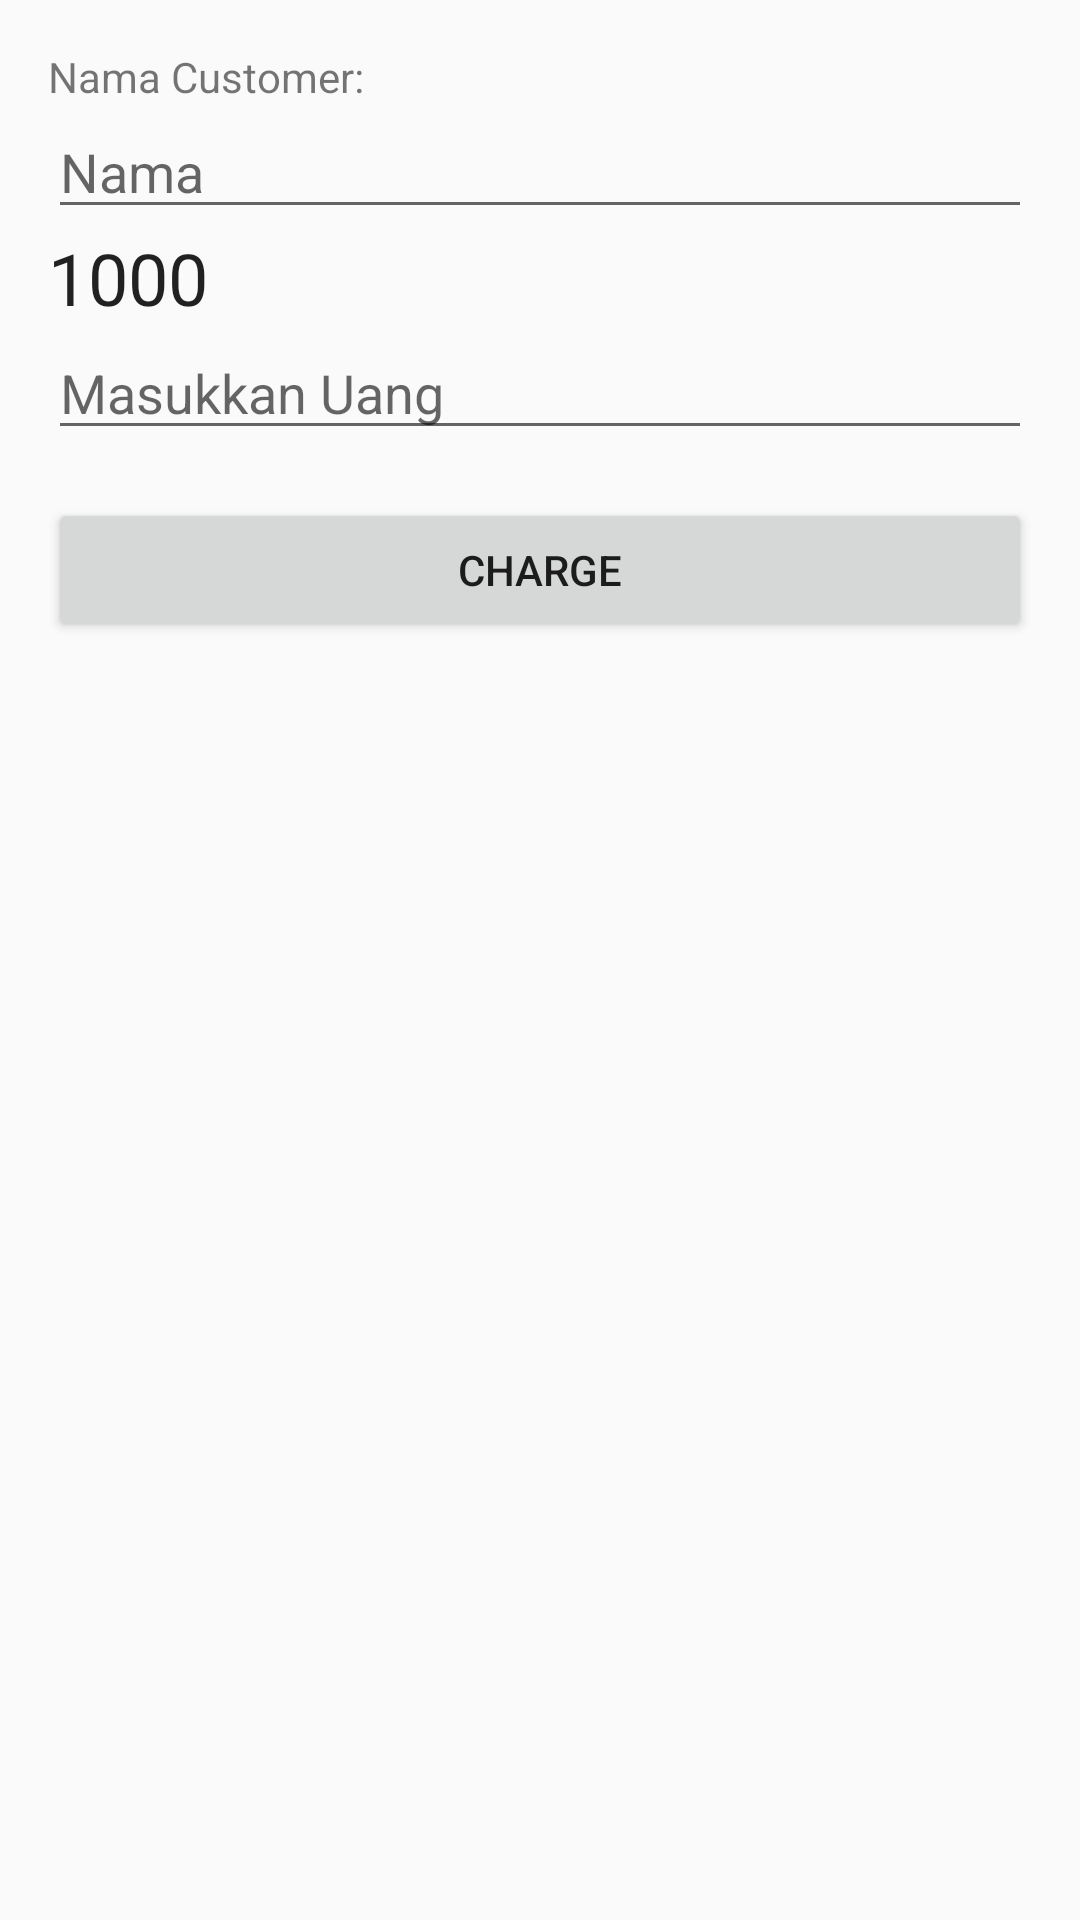

Layout XML and referenced resources for this Android screen:
<!-- AndroidManifest.xml: application theme AppTheme -->
<!-- res/layout/activity_cash.xml -->
<?xml version="1.0" encoding="utf-8"?>
<LinearLayout xmlns:android="http://schemas.android.com/apk/res/android"
    xmlns:app="http://schemas.android.com/apk/res-auto"
    xmlns:tools="http://schemas.android.com/tools"
    android:layout_width="match_parent"
    android:layout_height="match_parent"
    android:padding="16dp"
    android:orientation="vertical"
    tools:context="com.example.android.postest.CashActivity">

    <TextView
        android:id="@+id/tvNamaCustomer"
        android:layout_width="match_parent"
        android:layout_height="wrap_content"
        android:text="Nama Customer:"/>

    <EditText
        android:id="@+id/etNamaCustomer"
        android:layout_width="match_parent"
        android:layout_height="wrap_content"
        android:hint="Nama"/>

    <TextView
        android:id="@+id/txtTotalHarga"
        android:layout_width="match_parent"
        android:layout_height="wrap_content"
        android:text="1000"
        android:textAppearance="@style/Base.TextAppearance.AppCompat.Headline"/>

    <EditText
        android:id="@+id/txtTotalCash"
        android:layout_width="match_parent"
        android:layout_height="wrap_content"
        android:inputType="number"
        android:hint="Masukkan Uang"/>

    <Button
        android:id="@+id/btnCharge"
        android:layout_width="match_parent"
        android:layout_height="wrap_content"
        android:layout_marginTop="16dp"
        android:text="Charge"
        android:paddingVertical="6dp"
        android:textAppearance="@style/TextAppearance.AppCompat.Button"/>

</LinearLayout>
<!-- resources referenced by this layout -->
<resources>
  <style name="AppTheme" parent="Theme.AppCompat.Light.DarkActionBar">
          
          <item name="colorPrimary">@color/colorPrimary</item>
          <item name="colorPrimaryDark">@color/colorPrimaryDark</item>
          <item name="colorAccent">@color/colorAccent</item>
  
      </style>
  <color name="colorPrimary">#2E7D32</color>
  <color name="colorPrimaryDark">#1B5E20</color>
  <color name="colorAccent">#FF4081</color>
</resources>
